Photos from the image-classification dataset "data" in the GitHub repository finknj/ChessMate. Its 13 classes are: blue bishop, blue king, blue knight, blue pawn, blue queen, blue rook, temp, yellow bishop, yellow king, yellow knight, yellow pawn, yellow queen, yellow rook.

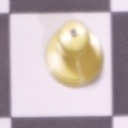
Label: yellow pawn

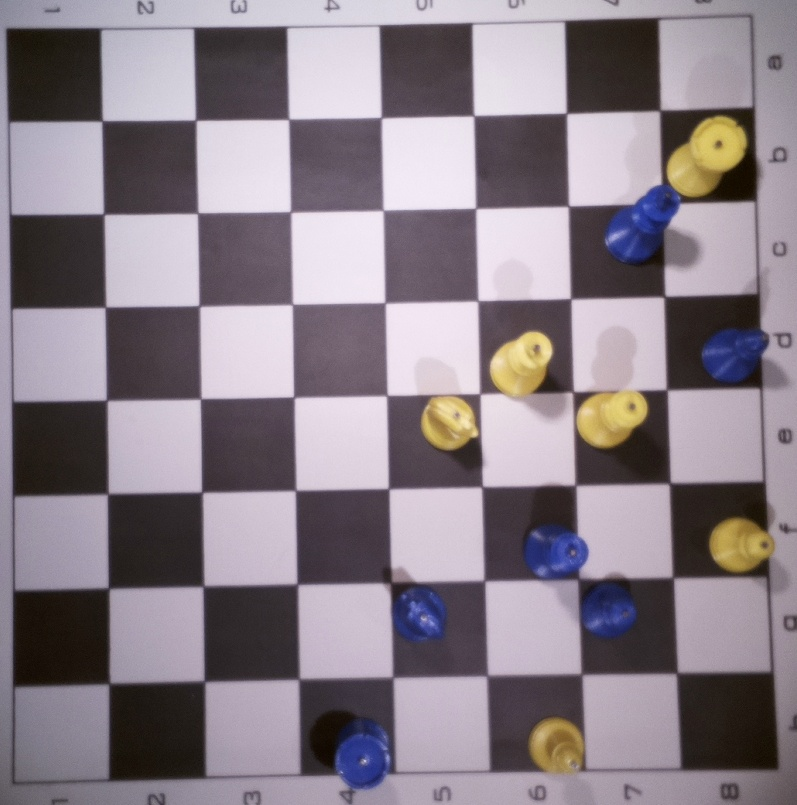
Label: temp

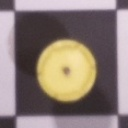
Label: yellow rook

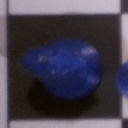
Label: blue knight

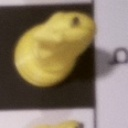
Label: yellow knight

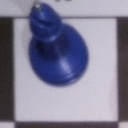
Label: blue bishop
